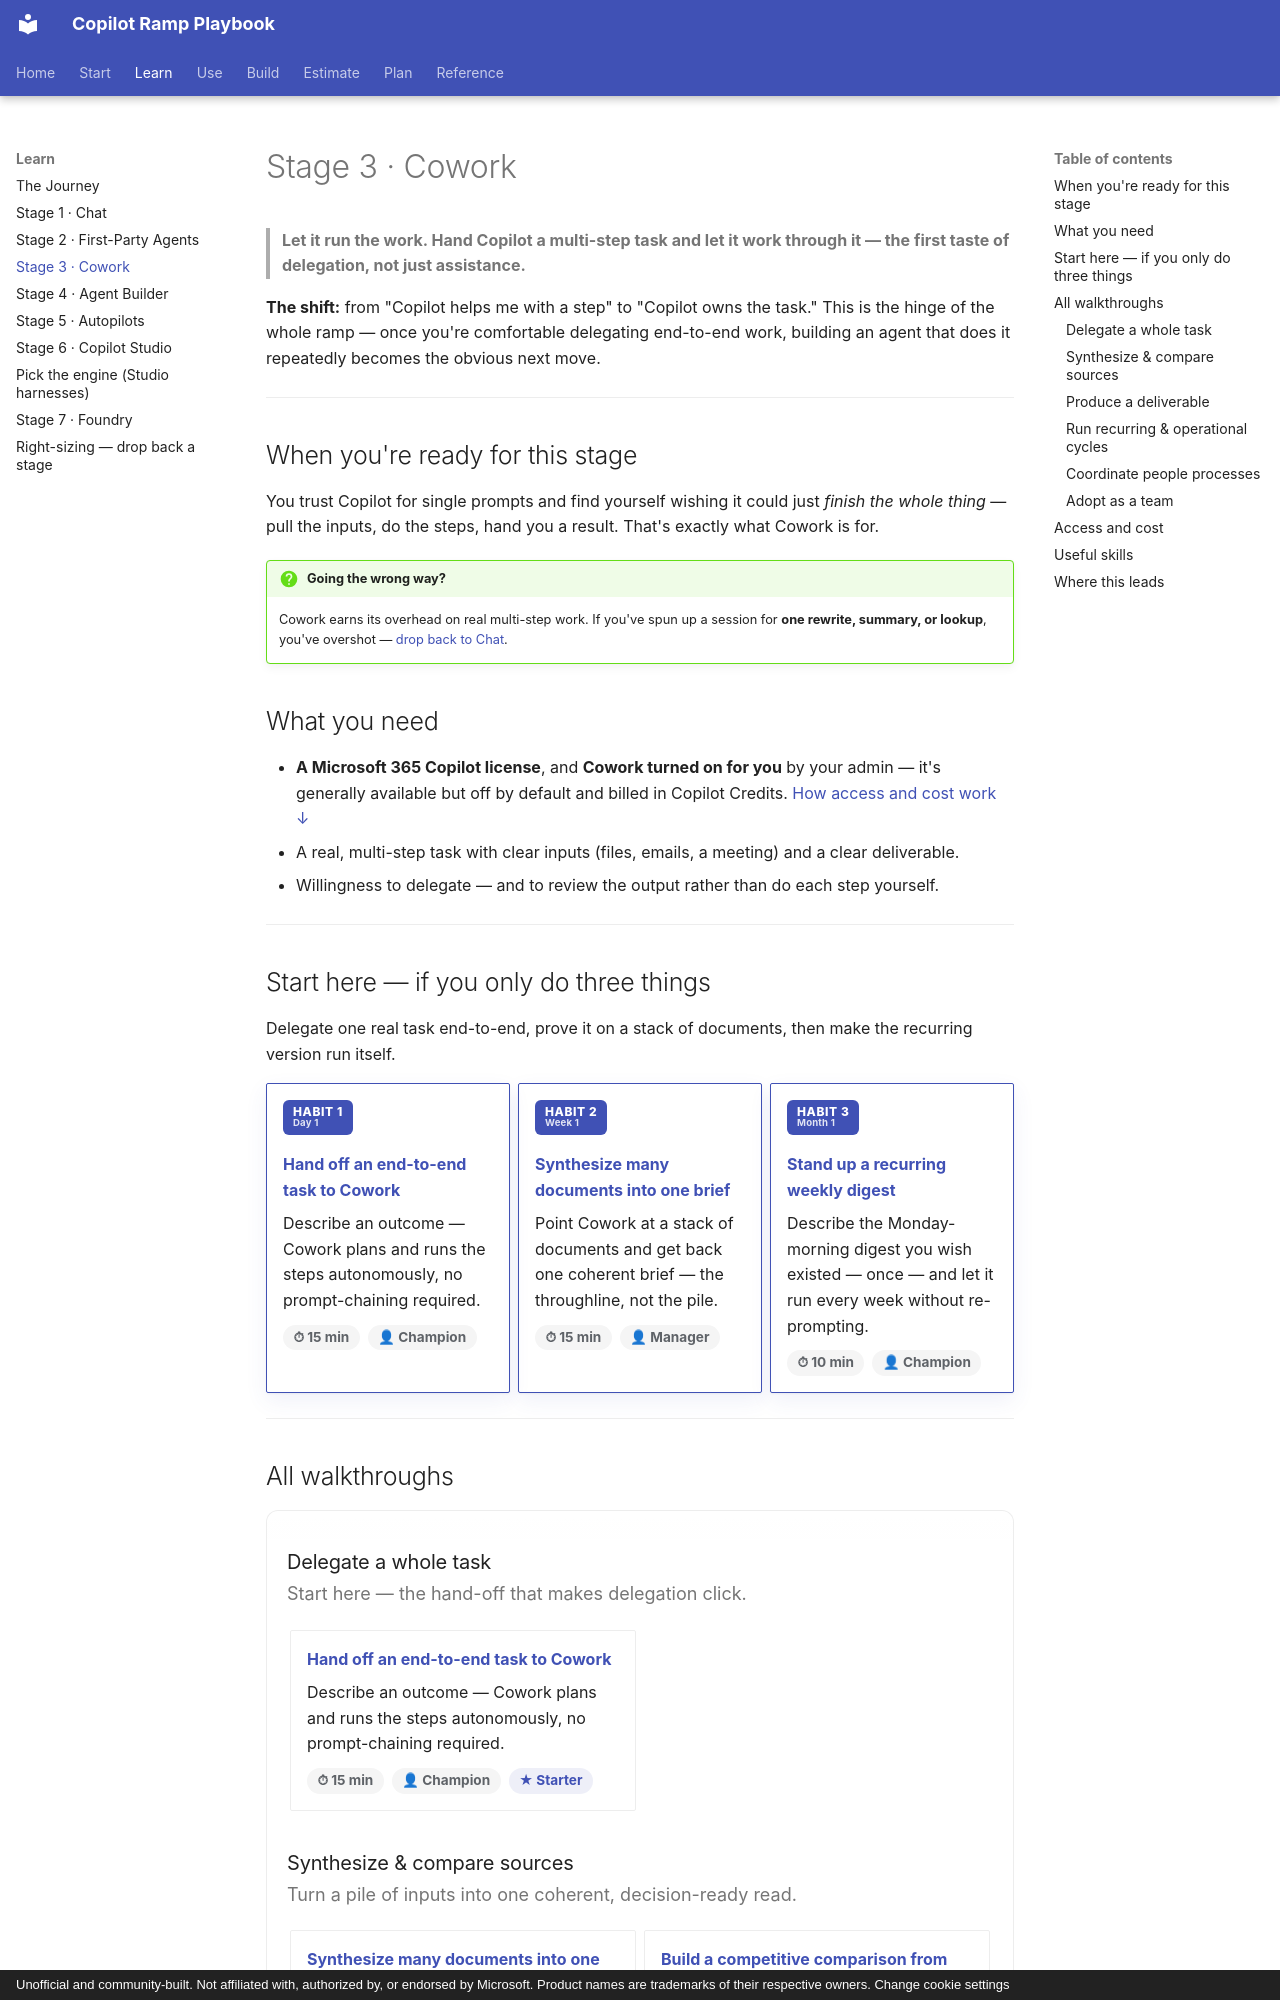

repository: mfm-copilot-ramp/copilot-ramp-playbook · page: stages/stage-3-cowork/index.html · generator: mkdocs · copyright: Unofficial and community-built. Not affiliated with, authorized by, or endorsed by Microsoft. Product names are trademarks of their respective owners. Change cookie settings

---
title: "Stage 3 · Cowork"
description: Stage 3 of the Copilot ramp. Hand Cowork a multi-step task and let it run the work, your first taste of delegation instead of single-prompt assistance.
stage: cowork
---

# Stage 3 · Cowork

> **Let it run the work. Hand Copilot a multi-step task and let it work through it — the first taste of delegation, not just assistance.**

**The shift:** from "Copilot helps me with a step" to "Copilot owns the task." This is the hinge of the whole ramp — once you're comfortable delegating end-to-end work, building an agent that does it repeatedly becomes the obvious next move.

---

## When you're ready for this stage

You trust Copilot for single prompts and find yourself wishing it could just *finish the whole thing* — pull the inputs, do the steps, hand you a result. That's exactly what Cowork is for.

!!! question "Going the wrong way?"
    Cowork earns its overhead on real multi-step work. If you've spun up a session for **one rewrite,
    summary, or lookup**, you've overshot — [drop back to Chat](../right-sizing.md#cowork-to-chat).

## What you need

- **A Microsoft 365 Copilot license**, and **Cowork turned on for you** by your admin — it's generally available but off by default and billed in Copilot Credits. [How access and cost work ↓](#access-and-cost)
- A real, multi-step task with clear inputs (files, emails, a meeting) and a clear deliverable.
- Willingness to delegate — and to review the output rather than do each step yourself.

---

## Start here — if you only do three things

Delegate one real task end-to-end, prove it on a stack of documents, then make the recurring version run itself.

<div class="grid cards rc-pinned" markdown>

-   <span class="rc-habit">Habit 1<small>Day 1</small></span>

    **[Hand off an end-to-end task to Cowork](../walkthroughs/cowork-end-to-end-task.md)**

    Describe an outcome — Cowork plans and runs the steps autonomously, no prompt-chaining required.

    <span class="rc-meta" data-time="15" data-roles="champion end-user"><span class="rc-chip rc-chip-time">⏱ 15 min</span> <span class="rc-chip rc-chip-role">👤 Champion</span></span>

-   <span class="rc-habit">Habit 2<small>Week 1</small></span>

    **[Synthesize many documents into one brief](../walkthroughs/cowork-multi-doc-synthesis.md)**

    Point Cowork at a stack of documents and get back one coherent brief — the throughline, not the pile.

    <span class="rc-meta" data-time="15" data-roles="maker manager"><span class="rc-chip rc-chip-time">⏱ 15 min</span> <span class="rc-chip rc-chip-role">👤 Manager</span></span>

-   <span class="rc-habit">Habit 3<small>Month 1</small></span>

    **[Stand up a recurring weekly digest](../walkthroughs/cowork-recurring-weekly-digest.md)**

    Describe the Monday-morning digest you wish existed — once — and let it run every week without re-prompting.

    <span class="rc-meta" data-time="10" data-roles="champion manager"><span class="rc-chip rc-chip-time">⏱ 10 min</span> <span class="rc-chip rc-chip-role">👤 Champion</span></span>

</div>

---

## All walkthroughs

<div id="rc-filterbar"></div>

<div class="rc-scrollbox" markdown>

<section class="rc-bucket" markdown>

### Delegate a whole task
Start here — the hand-off that makes delegation click.

<div class="grid cards rc-grid" markdown>

-   **[Hand off an end-to-end task to Cowork](../walkthroughs/cowork-end-to-end-task.md)**

    Describe an outcome — Cowork plans and runs the steps autonomously, no prompt-chaining required.

    <span class="rc-meta" data-time="15" data-roles="champion end-user"><span class="rc-chip rc-chip-time">⏱ 15 min</span> <span class="rc-chip rc-chip-role">👤 Champion</span> <span class="rc-chip rc-chip-star">★ Starter</span></span>

</div>

</section>

<section class="rc-bucket" markdown>

### Synthesize & compare sources
Turn a pile of inputs into one coherent, decision-ready read.

<div class="grid cards rc-grid" markdown>

-   **[Synthesize many documents into one brief](../walkthroughs/cowork-multi-doc-synthesis.md)**

    Point Cowork at a stack of documents and get back one coherent brief — the throughline, not the pile.

    <span class="rc-meta" data-time="15" data-roles="maker manager"><span class="rc-chip rc-chip-time">⏱ 15 min</span> <span class="rc-chip rc-chip-role">👤 Manager</span></span>

-   **[Build a competitive comparison from multiple source documents](../walkthroughs/cowork-competitive-comparison.md)**

    Turn a folder of competitor briefs and product pages into a structured comparison matrix ready for review.

    <span class="rc-meta" data-time="20" data-roles="manager end-user champion"><span class="rc-chip rc-chip-time">⏱ 20 min</span> <span class="rc-chip rc-chip-role">👤 Manager</span></span>

-   **[Research a market and write a landscape brief](../walkthroughs/cowork-market-research-brief.md)**

    Hand Cowork a topic and a set of inputs — get back a structured market brief in minutes, not half a day.

    <span class="rc-meta" data-time="20" data-roles="manager end-user champion"><span class="rc-chip rc-chip-time">⏱ 20 min</span> <span class="rc-chip rc-chip-role">👤 Manager</span></span>

</div>

</section>

<section class="rc-bucket" markdown>
